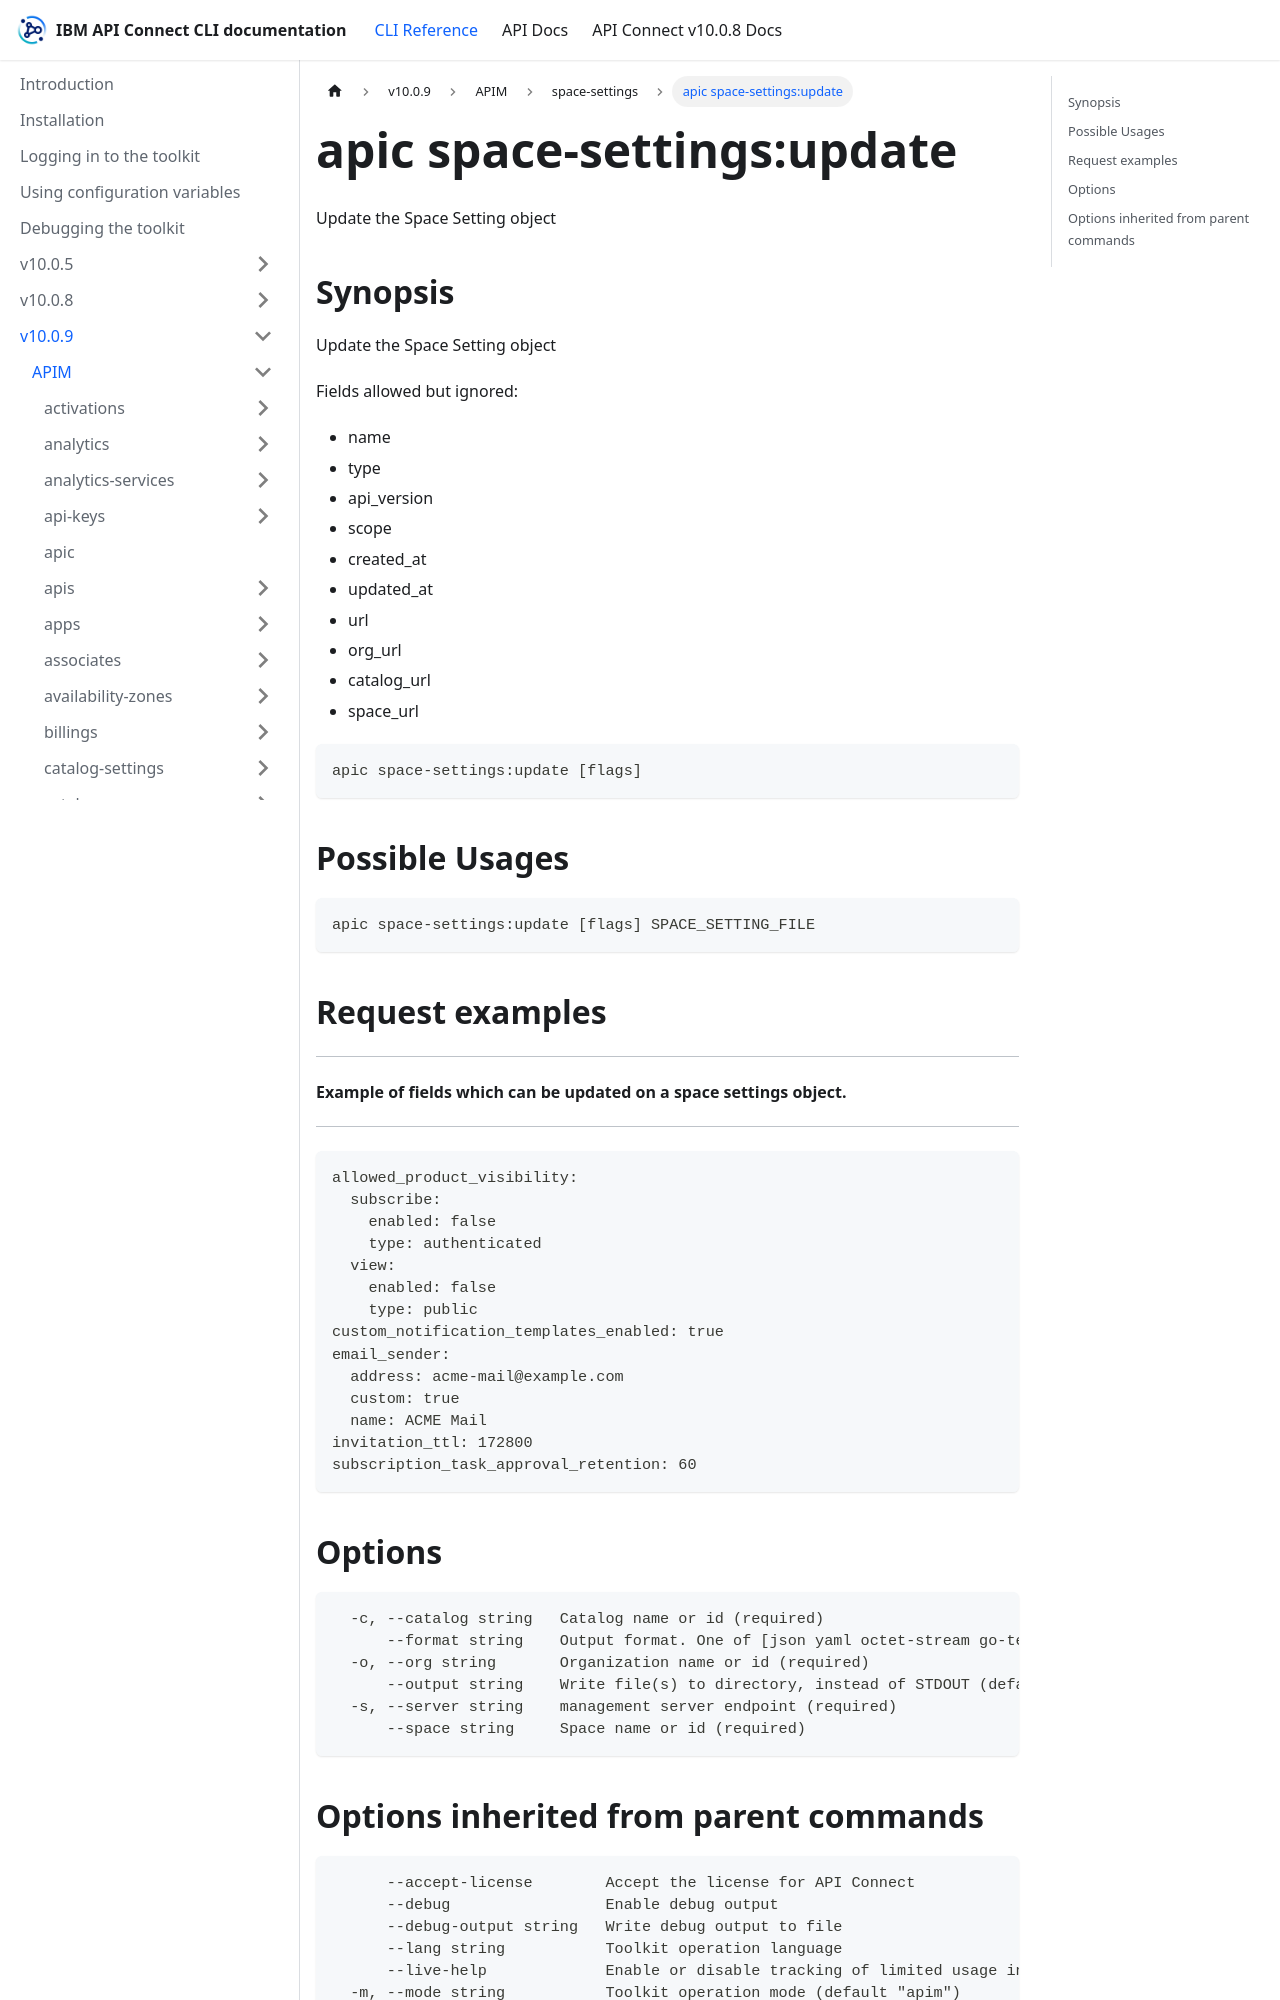

repository: ibm-apiconnect/clidocs · page: docs/v1009/apim/space-settings/apic_space-settings_update.html · generator: docusaurus

---
tags:
- "group: space-settings"
---
# apic space-settings:update

Update the Space Setting object

## Synopsis

Update the Space Setting object
          
          Fields allowed but ignored:
          - name
          - type
          - api_version
          - scope
          - created_at
          - updated_at
          - url
          - org_url
          - catalog_url
          - space_url

```
apic space-settings:update [flags]
```

## Possible Usages

```
apic space-settings:update [flags] SPACE_SETTING_FILE
```

## Request examples

-----------------------------------------------------------------------
#### Example of fields which can be updated on a space settings object.
-----------------------------------------------------------------------

```
allowed_product_visibility:
  subscribe:
    enabled: false
    type: authenticated
  view:
    enabled: false
    type: public
custom_notification_templates_enabled: true
email_sender:
  address: acme-mail@example.com
  custom: true
  name: ACME Mail
invitation_ttl: 172800
subscription_task_approval_retention: 60
```

## Options

```
  -c, --catalog string   Catalog name or id (required)
      --format string    Output format. One of [json yaml octet-stream go-template=... go-template-file=...], defaults to yaml.
  -o, --org string       Organization name or id (required)
      --output string    Write file(s) to directory, instead of STDOUT (default "-")
  -s, --server string    management server endpoint (required)
      --space string     Space name or id (required)
```
